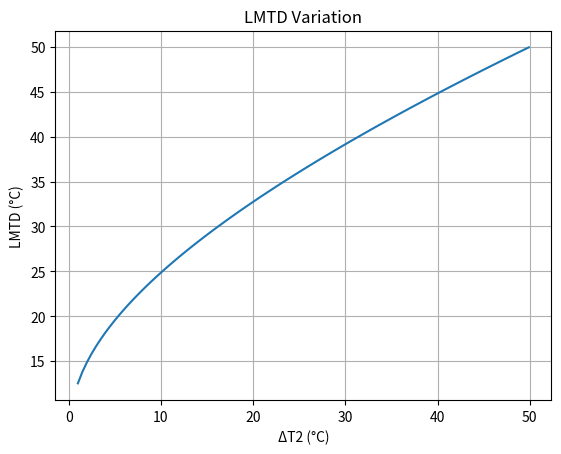

Generate this figure with matplotlib:
# heat_exchanger_LMTD_plot.py

import numpy as np
import matplotlib.pyplot as plt

dT1 = 50 #ΔT1
dT2_min = 1
dT2_values = np.linspace(1, dT1 - 0.1, 100)

DTlm = (dT1 - dT2_values) / np.log(dT1 / dT2_values)

plt.plot(dT2_values, DTlm)
plt.xlabel("ΔT2 (°C)")
plt.ylabel("LMTD (°C)")
plt.title("LMTD Variation")
plt.grid(True)
plt.show()
